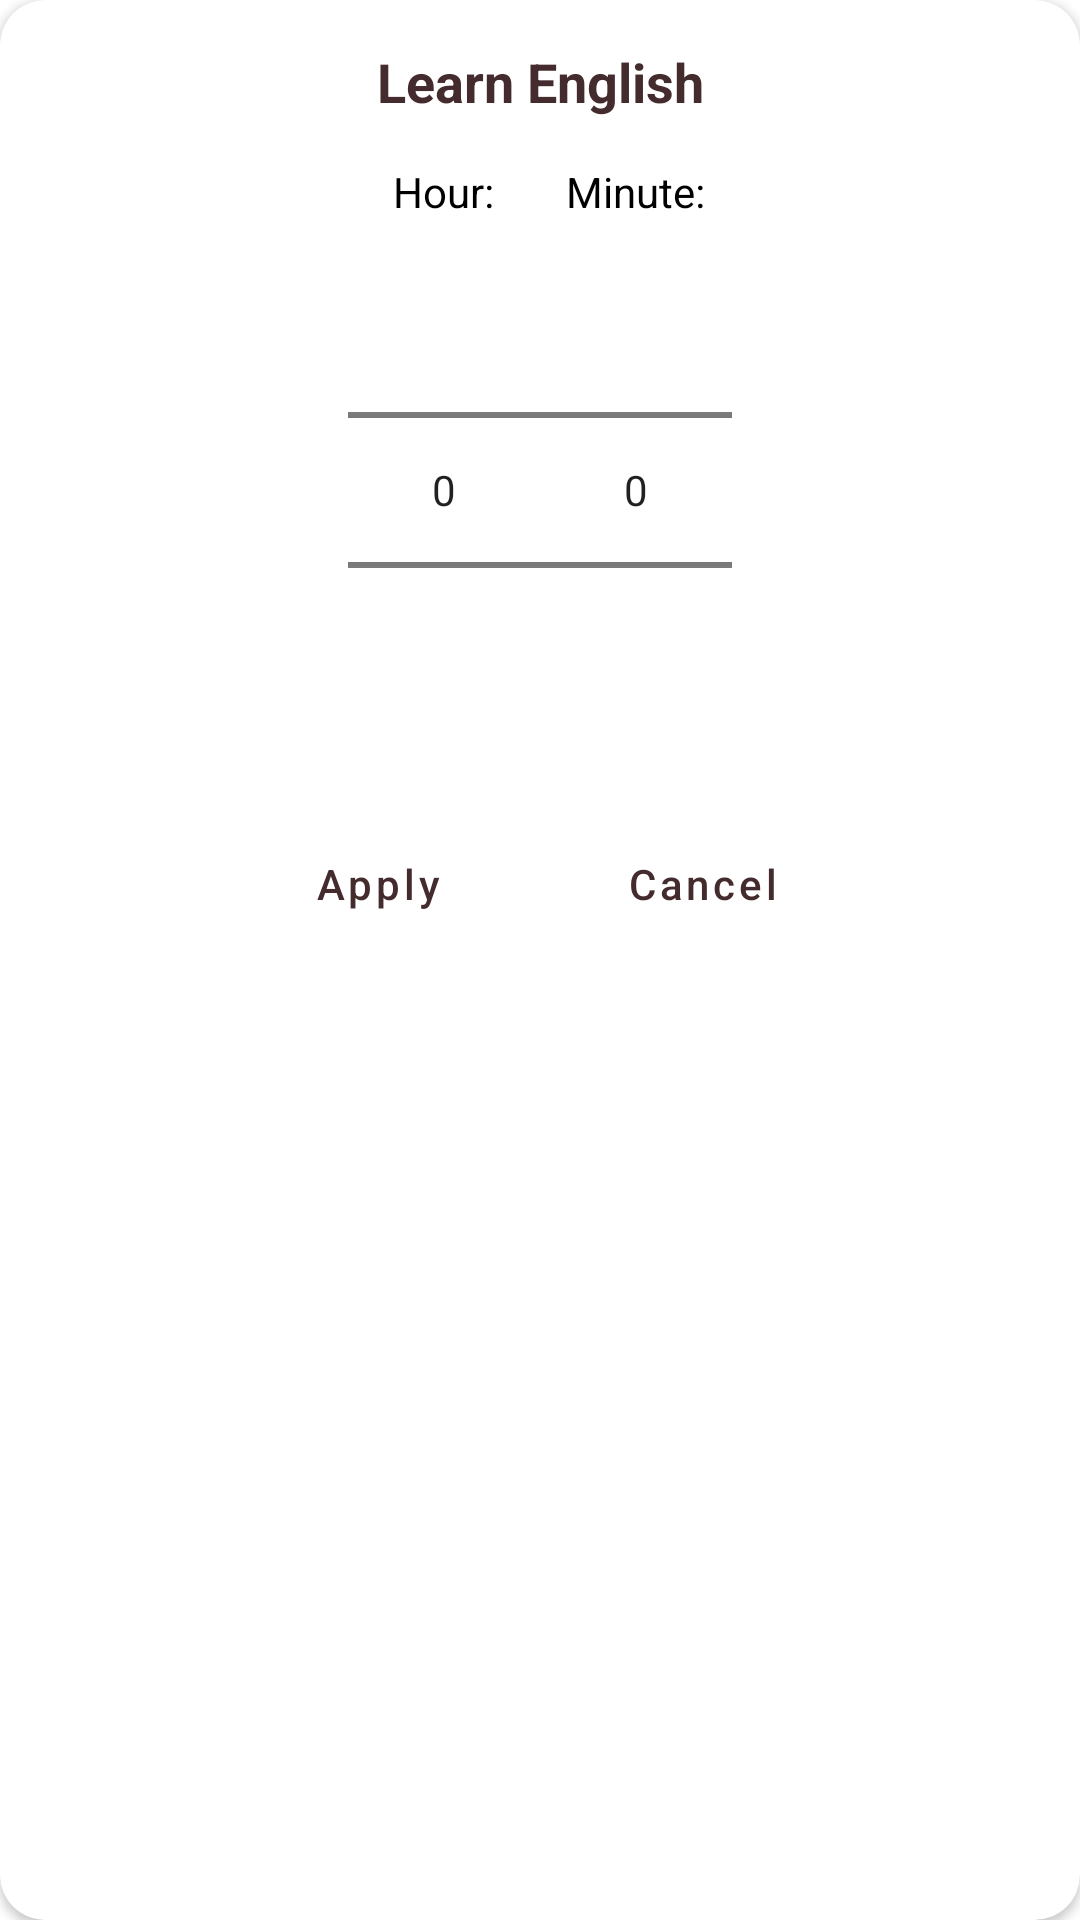

Reconstruct the res/layout file that produces this screen, plus the resources it refers to.
<!-- AndroidManifest.xml: application theme Theme.LearnEnglish -->
<!-- res/layout/layout_custom_dialog.xml -->
<?xml version="1.0" encoding="utf-8"?>
<androidx.cardview.widget.CardView xmlns:android="http://schemas.android.com/apk/res/android"
    xmlns:app="http://schemas.android.com/apk/res-auto"
    app:cardCornerRadius="@dimen/space_15dp"
    app:cardBackgroundColor="@color/white"
    android:layout_marginHorizontal="@dimen/space_15dp"
    android:layout_width="match_parent"
    android:layout_height="match_parent">

    <LinearLayout
        android:layout_width="match_parent"
        android:layout_height="wrap_content"
        android:orientation="vertical"
        android:gravity="center"
        android:padding="@dimen/space_15dp">

        <TextView
            android:layout_width="match_parent"
            android:layout_height="wrap_content"
            android:textSize="18sp"
            android:text="@string/app_name"
            android:textStyle="bold"
            android:gravity="center"
            android:textColor="@color/text"/>

        <LinearLayout
            android:layout_width="match_parent"
            android:layout_height="wrap_content"
            android:orientation="horizontal"
            android:gravity="center">

            <LinearLayout
                android:id="@+id/linearHour"
                android:layout_width="wrap_content"
                android:layout_height="wrap_content"
                android:layout_marginTop="@dimen/space_10dp"
                android:orientation="vertical">

                <TextView
                    android:layout_width="wrap_content"
                    android:layout_height="wrap_content"
                    android:layout_gravity="center_horizontal"
                    android:text="@string/hour"
                    android:textColor="@color/black" />

                <NumberPicker
                    android:id="@+id/numberPickerHour"
                    android:layout_width="wrap_content"
                    android:layout_height="wrap_content" />

            </LinearLayout>

            <LinearLayout
                android:id="@+id/linearMinute"
                android:layout_width="wrap_content"
                android:layout_height="wrap_content"
                android:layout_marginTop="@dimen/space_10dp"
                android:orientation="vertical">

                <TextView
                    android:layout_width="wrap_content"
                    android:layout_height="wrap_content"
                    android:layout_gravity="center_horizontal"
                    android:text="@string/minute"
                    android:textColor="@color/black" />

                <NumberPicker
                    android:id="@+id/numberPickerMinute"
                    android:layout_width="wrap_content"
                    android:layout_height="wrap_content" />

            </LinearLayout>

        </LinearLayout>



        <LinearLayout
            android:layout_width="match_parent"
            android:layout_height="wrap_content"
            android:orientation="horizontal"
            android:gravity="center">

            <Button
                android:layout_width="wrap_content"
                android:layout_height="wrap_content"
                android:id="@+id/buttonSet"
                android:text="@string/apply"
                android:layout_marginEnd="@dimen/space_10dp"
                android:textAllCaps="false"
                android:textColor="@color/text"
                android:layout_marginTop="@dimen/space_15dp"
                style="?android:attr/buttonBarButtonStyle" />

            <Button
                android:layout_width="wrap_content"
                android:layout_height="wrap_content"
                android:id="@+id/buttonCancel"
                android:text="@string/cancel"
                android:textAllCaps="false"
                android:textColor="@color/text"
                android:layout_marginStart="@dimen/space_10dp"
                android:layout_marginTop="@dimen/space_15dp"
                style="?android:attr/buttonBarButtonStyle" />

        </LinearLayout>


        
    </LinearLayout>

</androidx.cardview.widget.CardView>
<!-- resources referenced by this layout -->
<resources>
  <color name="black">#FF000000</color>
  <color name="text">#442C2E</color>
  <color name="white">#FFFFFFFF</color>
  <dimen name="space_10dp">10dp</dimen>
  <dimen name="space_15dp">15dp</dimen>
  <string name="app_name">Learn English</string>
  <string name="apply">Apply</string>
  <string name="cancel">Cancel</string>
  <string name="hour">Hour:</string>
  <string name="minute">Minute:</string>
  <style name="Theme.LearnEnglish" parent="Base.Theme.LearnEnglish" />
  <style name="Base.Theme.LearnEnglish" parent="Theme.MaterialComponents.Light.DarkActionBar">
          
           <item name="colorPrimary">@color/main</item>
          <item name="colorOnSecondary">@color/main</item>
          <item name="colorButtonNormal">@color/text</item>
      </style>
  <color name="main">#FEDBD0</color>
</resources>
